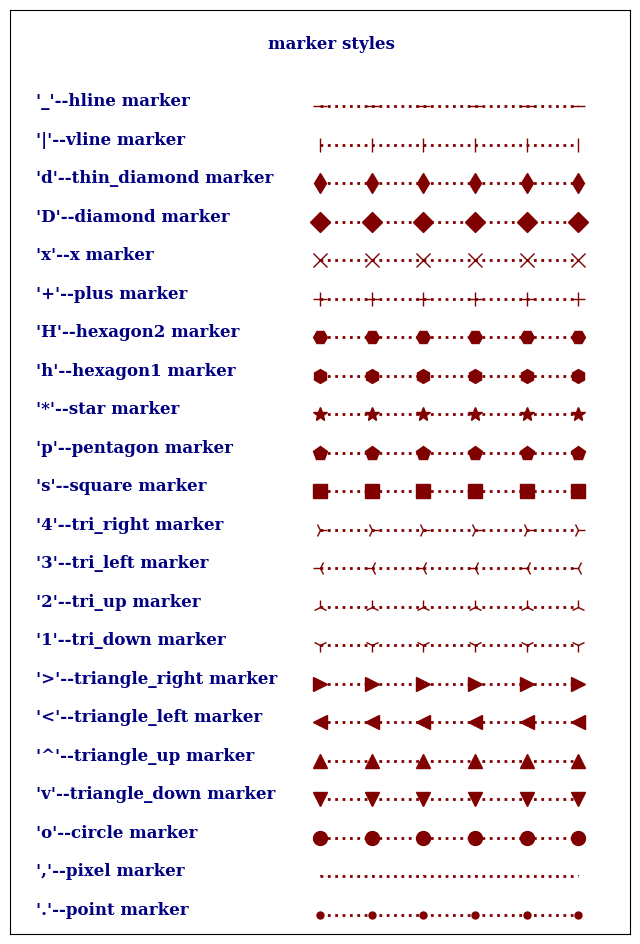

Source code (Python):
import matplotlib.pyplot as plt
import numpy as np

font_style = dict(family="serif", color="navy", weight="black", size=12)
line_marker_style = dict(linestyle=":", linewidth=2, color="maroon", markersize=10)

fig, ax = plt.subplots(figsize=(8, 12))

msNameList = ["'.'--point marker", "','--pixel marker", "'o'--circle marker", "'v'--triangle_down marker", "'^'--triangle_up marker", 
				"'<'--triangle_left marker", "'>'--triangle_right marker", "'1'--tri_down marker", "'2'--tri_up marker", "'3'--tri_left marker", 
				"'4'--tri_right marker", "'s'--square marker", "'p'--pentagon marker", "'*'--star marker", "'h'--hexagon1 marker", 
				"'H'--hexagon2 marker", "'+'--plus marker", "'x'--x marker", "'D'--diamond marker", "'d'--thin_diamond marker", "'|'--vline marker", 
				"'_'--hline marker"]

markerstyleList = ['.', ',', 'o', 'v', '^', '<', '>', '1', '2', '3', '4', 's', 'p', '*', 'h', 'H', '+', 'x', 'D', 'd', '|', '_']

x = np.arange(5, 11)
y = np.linspace(1, 1, 6)

ax.text(4, 23, "marker styles", **font_style)

for i, ms in enumerate(markerstyleList):
	ax.text(-0.5, i+0.5, msNameList[i], **font_style)		# 设置样式的显示文字
	ax.plot(x, (i+0.5)*y, marker=ms, **line_marker_style)	# 设置样式

ax.set_xlim(-1, 11)
ax.set_ylim(0, 24)

ax.margins(0.3)
ax.set_xticks([])
ax.set_yticks([])

plt.show()